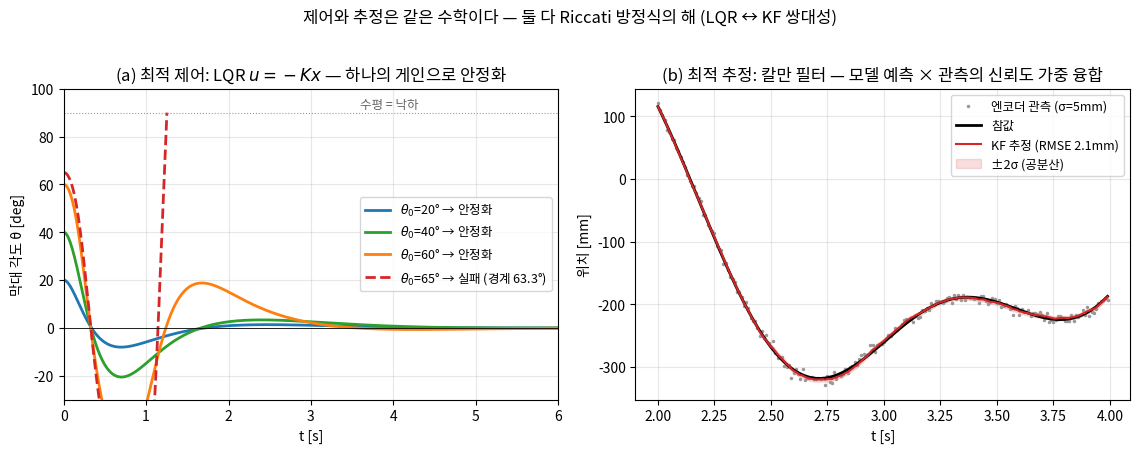

Generate this figure with matplotlib: (Note: this script raises an exception after producing the figure.)
"""Lec R18 그림 생성 스크립트.
fig1: 한 장 요약 — LQR 안정화(제어)와 KF 융합(추정), 같은 Riccati의 두 얼굴
fig2: Q/R 스윕 — 응답 속도 vs 입력 크기의 트레이드오프 (보상 성형)
fig3: 1-DoF 칼만 필터 — 위치/속도 추정과 이득 수렴
fig4: LQR basin 지도 — 초기각 × 힘 한계 평면에서 안정화 성공/실패
"""
import matplotlib
matplotlib.use('Agg')
import matplotlib.pyplot as plt
import numpy as np
from scipy.linalg import solve_continuous_are
from scipy.integrate import solve_ivp

plt.rcParams.update({'font.family': 'Noto Sans CJK JP',
                     'axes.unicode_minus': False})

OUT = "/home/hjkim/frontier_ws/vla-study/images/lec18"

# ---------------- 공통: 카트폴 모델 (본문 WE-2와 동일) ----------------
M, m, l, g = 1.0, 0.1, 0.5, 9.81
A = np.array([[0,0,1,0],[0,0,0,1],[0,-m*g/M,0,0],[0,(M+m)*g/(M*l),0,0]], float)
B = np.array([[0],[0],[1/M],[-1/(M*l)]])

def make_K(Q, R):
    P = solve_continuous_are(A, B, Q, R)
    return np.linalg.solve(R, B.T @ P)

Q0 = np.diag([1., 10., 0.1, 0.1]); R0 = np.array([[0.1]])
K0 = make_K(Q0, R0)

def cartpole(t, s, K, umax):
    x, th, xd, thd = s
    F = np.clip(-(K @ s)[0], -umax, umax)
    sin, cos = np.sin(th), np.cos(th)
    den = M + m*sin**2
    xdd = (F + m*sin*(l*thd**2 - g*cos)) / den
    thdd = (-F*cos - m*l*thd**2*sin*cos + (M+m)*g*sin) / (l*den)
    return [xd, thd, xdd, thdd]

def fallen(t, s, K, umax):
    return abs(s[1]) - np.pi/2
fallen.terminal = True

def sim(deg, K=K0, umax=1e9, T=6.0, n=1201):
    sol = solve_ivp(cartpole, [0, T], [0, np.radians(deg), 0, 0],
                    args=(K, umax), rtol=1e-9, atol=1e-11,
                    dense_output=True, events=fallen)
    tt = np.linspace(0, min(T, sol.t[-1]), n)
    ss = sol.sol(tt)
    uu = np.clip(-(K @ ss).ravel(), -umax, umax)
    return tt, ss, uu

# ---------------- 공통: 1-DoF KF (본문 WE-3와 동일, seed 0) ----------------
def run_kf():
    rng = np.random.default_rng(0)
    dt, T = 0.01, 8.0
    t = np.arange(0, T, dt)
    p_true = 0.3*np.sin(1.5*t) + 0.1*np.sin(4.3*t)
    v_true = 0.45*np.cos(1.5*t) + 0.43*np.cos(4.3*t)
    a_true = -0.675*np.sin(1.5*t) - 1.849*np.sin(4.3*t)
    sig_a, sig_enc = 0.4, 0.005
    a_meas = a_true + sig_a*rng.standard_normal(t.size)
    y_enc  = p_true + sig_enc*rng.standard_normal(t.size)
    F = np.array([[1, dt], [0, 1]]); G = np.array([[0.5*dt**2], [dt]])
    H = np.array([[1., 0.]])
    Qw = G @ G.T * sig_a**2; Rv = np.array([[sig_enc**2]])
    xh = np.zeros((2,1)); P = np.eye(2)*1e-2
    est = np.zeros((t.size, 2)); K1 = np.zeros(t.size); P11 = np.zeros(t.size)
    for k in range(t.size):
        xh = F @ xh + G * a_meas[k]
        P  = F @ P @ F.T + Qw
        K  = P @ H.T @ np.linalg.inv(H @ P @ H.T + Rv)
        xh = xh + K * (y_enc[k] - H @ xh)
        P  = (np.eye(2) - K @ H) @ P
        est[k] = xh.ravel(); K1[k] = K[0,0]; P11[k] = P[0,0]
    return t, p_true, v_true, y_enc, est, K1, P11

t_kf, p_true, v_true, y_enc, est, K1, P11 = run_kf()

# ============================================================
# fig 1 — 한 장 요약
# ============================================================
fig, (ax1, ax2) = plt.subplots(1, 2, figsize=(11.5, 4.4))

for deg, c in [(20, 'tab:blue'), (40, 'tab:green'), (60, 'tab:orange')]:
    tt, ss, _ = sim(deg)
    ax1.plot(tt, np.degrees(ss[1]), color=c, lw=2, label=f"$\\theta_0$={deg}° → 안정화")
tt, ss, _ = sim(65)
ax1.plot(tt, np.degrees(ss[1]), color='tab:red', lw=2, ls='--',
         label="$\\theta_0$=65° → 실패 (경계 63.3°)")
ax1.axhline(0, color='k', lw=0.6)
ax1.axhline(90, color='0.6', lw=0.8, ls=':'); ax1.text(3.6, 92, "수평 = 낙하", fontsize=9, color='0.4')
ax1.set_xlabel("t [s]"); ax1.set_ylabel("막대 각도 θ [deg]")
ax1.set_title("(a) 최적 제어: LQR $u=-Kx$ — 하나의 게인으로 안정화")
ax1.legend(fontsize=9); ax1.set_ylim(-30, 100); ax1.set_xlim(0, 6)
ax1.grid(alpha=0.3)

sl = slice(200, 400)   # 2~4초 확대
ax2.plot(t_kf[sl], y_enc[sl]*1e3, '.', ms=3, color='0.6', label="엔코더 관측 (σ=5mm)")
ax2.plot(t_kf[sl], p_true[sl]*1e3, 'k-', lw=2, label="참값")
ax2.plot(t_kf[sl], est[sl,0]*1e3, '-', color='tab:red', lw=1.5, label="KF 추정 (RMSE 2.1mm)")
band = 2*np.sqrt(P11[sl])*1e3
ax2.fill_between(t_kf[sl], est[sl,0]*1e3-band, est[sl,0]*1e3+band,
                 color='tab:red', alpha=0.15, label="±2σ (공분산)")
ax2.set_xlabel("t [s]"); ax2.set_ylabel("위치 [mm]")
ax2.set_title("(b) 최적 추정: 칼만 필터 — 모델 예측 × 관측의 신뢰도 가중 융합")
ax2.legend(fontsize=9); ax2.grid(alpha=0.3)

fig.suptitle("제어와 추정은 같은 수학이다 — 둘 다 Riccati 방정식의 해 (LQR ↔ KF 쌍대성)", y=1.02)
fig.tight_layout()
fig.savefig(f"{OUT}/fig1_lqr_kf_summary.png", dpi=150, bbox_inches='tight')
plt.close(fig)

# ============================================================
# fig 2 — Q/R 스윕
# ============================================================
fig, axes = plt.subplots(1, 3, figsize=(13.5, 4.2))
Rs = [0.01, 0.1, 1.0, 10.0]
colors = plt.cm.viridis(np.linspace(0.05, 0.85, len(Rs)))
stats = []
for Rval, c in zip(Rs, colors):
    K = make_K(Q0, np.array([[Rval]]))
    tt, ss, uu = sim(20, K=K, T=15.0, n=6001)
    axes[0].plot(tt, np.degrees(ss[1]), color=c, lw=1.8, label=f"R={Rval:g}")
    axes[1].plot(tt, uu, color=c, lw=1.8, label=f"R={Rval:g}")
    th = np.abs(ss[1]); bandv = 0.02*np.radians(20)
    idx = np.where(th > bandv)[0]
    ts = tt[idx[-1]+1] if len(idx) and idx[-1] < len(tt)-1 else 0.0
    stats.append((Rval, np.abs(uu).max(), ts, np.trapz(uu**2, tt)))
axes[0].set_xlim(0, 8); axes[0].set_xlabel("t [s]"); axes[0].set_ylabel("θ [deg]")
axes[0].set_title("(a) 각도 응답 — R↑ = 입력이 비싸짐 = 느긋한 제어")
axes[0].legend(fontsize=9); axes[0].grid(alpha=0.3); axes[0].axhline(0, color='k', lw=0.6)
axes[1].set_xlim(0, 4); axes[1].set_xlabel("t [s]"); axes[1].set_ylabel("입력 힘 u [N]")
axes[1].set_title("(b) 입력 이력 — R↓ = 피크 힘 폭증")
axes[1].legend(fontsize=9); axes[1].grid(alpha=0.3); axes[1].axhline(0, color='k', lw=0.6)
st = np.array(stats)
axes[2].plot(st[:,3], st[:,2], 'o-', color='tab:purple', lw=1.5)
for Rval, pk, ts, en in stats:
    dy = -22 if Rval == 10.0 else -2
    axes[2].annotate(f"R={Rval:g}\n피크 {pk:.1f}N", (en, ts), textcoords="offset points",
                     xytext=(8, dy), fontsize=9)
axes[2].set_xlabel(r"제어 에너지 $\int u^2 dt$"); axes[2].set_ylabel("2% 정착 시간 [s]")
axes[2].set_title("(c) 트레이드오프 곡선 — 공짜 점심은 없다")
axes[2].grid(alpha=0.3); axes[2].set_xlim(5, 30)
fig.suptitle("Q/R 가중 스윕 ($\\theta_0$=20°): 비용 행렬 = RL의 보상 성형과 같은 설계 언어", y=1.02)
fig.tight_layout()
fig.savefig(f"{OUT}/fig2_qr_sweep.png", dpi=150, bbox_inches='tight')
plt.close(fig)

# ============================================================
# fig 3 — 칼만 필터 상세
# ============================================================
fig, axes = plt.subplots(1, 3, figsize=(13.5, 4.2))
sl = slice(100, 500)
axes[0].plot(t_kf[sl], y_enc[sl]*1e3, '.', ms=2.5, color='0.65', label="엔코더 (RMSE 4.9mm)")
axes[0].plot(t_kf[sl], p_true[sl]*1e3, 'k-', lw=2, label="참값")
axes[0].plot(t_kf[sl], est[sl,0]*1e3, '-', color='tab:red', lw=1.3, label="KF (RMSE 2.1mm)")
axes[0].set_xlabel("t [s]"); axes[0].set_ylabel("위치 [mm]")
axes[0].set_title("(a) 위치: 관측 노이즈의 절반 이하로")
axes[0].legend(fontsize=9); axes[0].grid(alpha=0.3)

v_fd = np.diff(y_enc, prepend=y_enc[0])/0.01
axes[1].plot(t_kf[sl], v_fd[sl], '-', color='0.75', lw=0.7, label="엔코더 유한차분 (RMSE 0.69 m/s)")
axes[1].plot(t_kf[sl], v_true[sl], 'k-', lw=2, label="참 속도")
axes[1].plot(t_kf[sl], est[sl,1], '-', color='tab:red', lw=1.5, label="KF (RMSE 0.07 m/s)")
axes[1].set_xlabel("t [s]"); axes[1].set_ylabel("속도 [m/s]")
axes[1].set_title("(b) 속도: 직접 재지 않는 상태의 추정 — 10배 개선")
axes[1].legend(fontsize=9); axes[1].grid(alpha=0.3); axes[1].set_ylim(-2.5, 2.5)

axes[2].plot(t_kf[:150], K1[:150], color='tab:blue', lw=2, label="칼만 이득 $K_1$")
ax2b = axes[2].twinx()
ax2b.plot(t_kf[:150], np.sqrt(P11[:150])*1e3, color='tab:orange', lw=2, ls='--',
          label=r"$\sqrt{P_{11}}$ [mm]")
axes[2].set_xlabel("t [s]"); axes[2].set_ylabel("이득 $K_1$", color='tab:blue')
ax2b.set_ylabel("위치 표준편차 [mm]", color='tab:orange')
axes[2].set_title("(c) 이득·공분산이 정상값으로 수렴 ($K_1\\rightarrow$0.119)")
axes[2].grid(alpha=0.3)
h1, l1 = axes[2].get_legend_handles_labels(); h2, l2 = ax2b.get_legend_handles_labels()
axes[2].legend(h1+h2, l1+l2, fontsize=9, loc='center right')
fig.suptitle("1-DoF 위치 추정: 노이즈 엔코더 + IMU 가속도의 융합 (WE-3, 100Hz)", y=1.02)
fig.tight_layout()
fig.savefig(f"{OUT}/fig3_kalman.png", dpi=150, bbox_inches='tight')
plt.close(fig)

# ============================================================
# fig 4 — basin 지도 (θ0 × umax), 벡터화 RK4
# ============================================================
deg_grid = np.linspace(2, 80, 40)
umax_grid = np.linspace(2, 40, 39)
D, U = np.meshgrid(deg_grid, umax_grid)
S = np.zeros(D.shape + (4,))
S[..., 1] = np.radians(D)
alive = np.ones(D.shape, bool)

def f_vec(S, U):
    x, th, xd, thd = S[...,0], S[...,1], S[...,2], S[...,3]
    F = np.clip(-(K0[0,0]*x + K0[0,1]*th + K0[0,2]*xd + K0[0,3]*thd), -U, U)
    sin, cos = np.sin(th), np.cos(th)
    den = M + m*sin**2
    xdd = (F + m*sin*(l*thd**2 - g*cos)) / den
    thdd = (-F*cos - m*l*thd**2*sin*cos + (M+m)*g*sin) / (l*den)
    return np.stack([xd, thd, xdd, thdd], axis=-1)

dt = 0.002
for step in range(int(8.0/dt)):
    k1 = f_vec(S, U); k2 = f_vec(S + 0.5*dt*k1, U)
    k3 = f_vec(S + 0.5*dt*k2, U); k4 = f_vec(S + dt*k3, U)
    S = S + dt/6*(k1 + 2*k2 + 2*k3 + k4)
    alive &= np.abs(S[...,1]) < np.pi/2
    S[~alive] = 0.0   # 죽은 셀은 동결 (발산 방지)

success = alive & (np.abs(S[...,1]) < 0.01) & (np.abs(S[...,3]) < 0.01)

fig, ax = plt.subplots(figsize=(8.2, 5.2))
ax.pcolormesh(D, U, success, cmap=matplotlib.colors.ListedColormap(['#f2c7c2', '#bfe3c8']),
              shading='auto')
ax.axvline(63.3, color='tab:red', lw=1.5, ls='--')
ax.text(64, 30, "포화 없음 한계 63.3°\n(비선형성 자체의 벽)", fontsize=10, color='tab:red')
ax.plot([47.7], [15], 'k*', ms=15)
ax.annotate("실습 기준점: umax=15N → 47.7°", (47.7, 15), xytext=(12, 24),
            textcoords='data', fontsize=10,
            arrowprops=dict(arrowstyle='->', color='k'))
ax.set_xlabel("초기 기울기 $\\theta_0$ [deg]"); ax.set_ylabel("힘 한계 $u_{max}$ [N]")
ax.set_title("LQR basin 지도: 어디까지 선형 게인이 통하는가\n(초록=안정화, 붉음=낙하 — 선형화는 국소 면허다)")
fig.tight_layout()
fig.savefig(f"{OUT}/fig4_basin_map.png", dpi=150, bbox_inches='tight')
plt.close(fig)

print("figs done")
